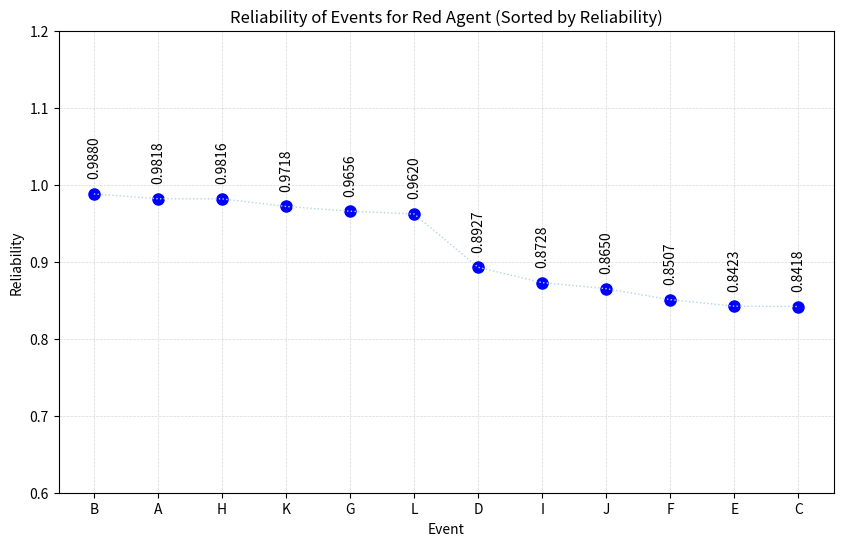

This chart was generated by the following Python code:
import matplotlib.pyplot as plt
import os

# Reliability data
events = ['A', 'B', 'C', 'D', 'E', 'F', 'G', 'H', 'I', 'J', 'K', 'L']
reliabilities = [0.9818, 0.9880, 0.8418, 0.8927, 0.8423, 0.8507, 0.9656, 0.9816, 0.8728, 0.8650, 0.9718, 0.9620]

# Sort events and reliabilities by reliability in descending order
sorted_indices = sorted(range(len(reliabilities)), key=lambda i: reliabilities[i], reverse=True)
events = [events[i] for i in sorted_indices]
reliabilities = [reliabilities[i] for i in sorted_indices]

# Plot the reliability as dots
plt.figure(figsize=(10, 6))
plt.plot(events, reliabilities, 'o', color='blue', markersize=8, label='Reliability')
plt.plot(events, reliabilities, linestyle=':', color='lightblue', linewidth=1)
# Set y-axis limits from 0.6 to 1.2
plt.ylim(0.6, 1.2)

# Add labels and title
plt.xlabel('Event')
plt.ylabel('Reliability')
plt.title('Reliability of Events for Red Agent (Sorted by Reliability)')

# Display values above each point
for i, reliability in enumerate(reliabilities):
    plt.text(i, reliability + 0.02, f"{reliability:.4f}", ha='center', va='bottom', rotation=90)
plt.grid(True, color='gray', linestyle='--', linewidth=0.5, alpha=0.3)

# Ensure the save directory exists
save_dir = '2_100K_DFT_MARL-ddqn_analysisGraphs'
os.makedirs(save_dir, exist_ok=True)

# Save the plot
plt.grid(True)
save_path = os.path.join(save_dir, 'reliability_plot.png')
plt.savefig(save_path)
plt.show()

print(f"Plot saved to {save_path}")
